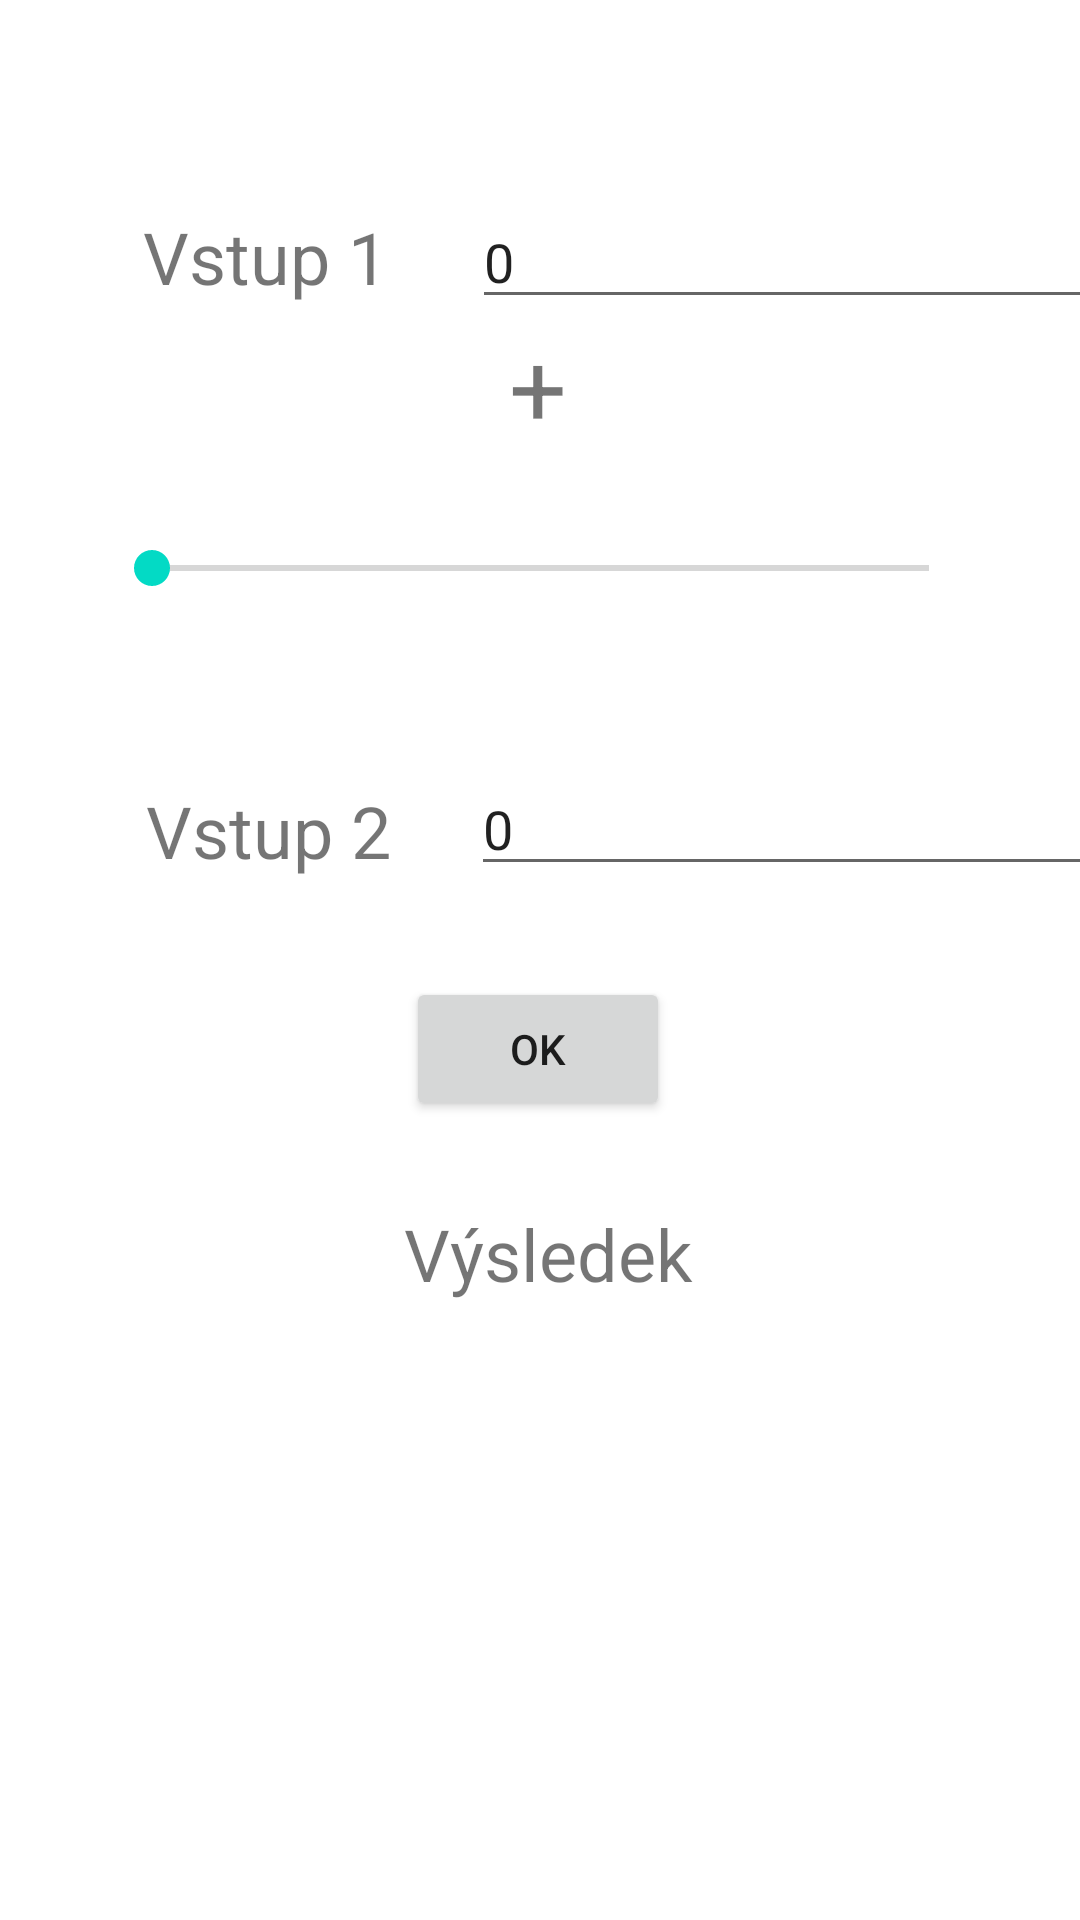

Reconstruct the res/layout file that produces this screen, plus the resources it refers to.
<!-- AndroidManifest.xml: application theme Theme.Skola -->
<!-- res/layout/cvickalk.xml -->
<?xml version="1.0" encoding="utf-8"?>
<androidx.constraintlayout.widget.ConstraintLayout xmlns:android="http://schemas.android.com/apk/res/android"
    xmlns:app="http://schemas.android.com/apk/res-auto"
    xmlns:tools="http://schemas.android.com/tools"
    android:layout_width="match_parent"
    android:layout_height="match_parent">

    <EditText
        android:id="@+id/etA"
        android:layout_width="wrap_content"
        android:layout_height="wrap_content"
        android:layout_marginTop="80dp"
        android:layout_marginBottom="15dp"
        android:ems="10"
        android:inputType="number"
        android:text="0"
        app:layout_constraintBottom_toTopOf="@+id/operator"
        app:layout_constraintEnd_toEndOf="parent"
        app:layout_constraintHorizontal_bias="0.545"
        app:layout_constraintStart_toEndOf="@+id/textView6"
        app:layout_constraintTop_toTopOf="parent" />

    <TextView
        android:id="@+id/textView7"
        android:layout_width="153dp"
        android:layout_height="48dp"
        android:layout_marginTop="80dp"
        android:layout_marginBottom="15dp"
        android:gravity="center"
        android:text="Vstup 1"
        android:textSize="24sp"
        app:layout_constraintBottom_toTopOf="@+id/operator"
        app:layout_constraintEnd_toEndOf="parent"
        app:layout_constraintHorizontal_bias="0.058"
        app:layout_constraintStart_toStartOf="parent"
        app:layout_constraintTop_toTopOf="parent" />

    <EditText
        android:id="@+id/etB"
        android:layout_width="wrap_content"
        android:layout_height="wrap_content"
        android:layout_marginTop="40dp"
        android:ems="10"
        android:inputType="number"
        android:text="0"
        app:layout_constraintBottom_toBottomOf="parent"
        app:layout_constraintEnd_toEndOf="parent"
        app:layout_constraintHorizontal_bias="0.575"
        app:layout_constraintStart_toEndOf="@+id/textView6"
        app:layout_constraintTop_toBottomOf="@+id/sbO"
        app:layout_constraintVertical_bias="0.011" />

    <TextView
        android:id="@+id/textView6"
        android:layout_width="153dp"
        android:layout_height="48dp"
        android:layout_marginTop="40dp"
        android:gravity="center"
        android:text="Vstup 2"
        android:textSize="24sp"
        app:layout_constraintBottom_toBottomOf="parent"
        app:layout_constraintEnd_toEndOf="parent"
        app:layout_constraintHorizontal_bias="0.062"
        app:layout_constraintStart_toStartOf="parent"
        app:layout_constraintTop_toBottomOf="@+id/sbO"
        app:layout_constraintVertical_bias="0.009" />

    <SeekBar
        android:id="@+id/sbO"
        android:layout_width="291dp"
        android:layout_height="41dp"
        android:max="3"
        app:layout_constraintBottom_toBottomOf="parent"
        app:layout_constraintEnd_toEndOf="parent"
        app:layout_constraintStart_toStartOf="parent"
        app:layout_constraintTop_toTopOf="parent"
        app:layout_constraintVertical_bias="0.282" />

    <TextView
        android:id="@+id/operator"
        android:layout_width="wrap_content"
        android:layout_height="wrap_content"
        android:layout_marginBottom="10dp"
        android:text="+"
        android:textSize="34sp"
        app:layout_constraintBottom_toTopOf="@+id/sbO"
        app:layout_constraintEnd_toEndOf="parent"
        app:layout_constraintHorizontal_bias="0.498"
        app:layout_constraintStart_toStartOf="parent"
        app:layout_constraintTop_toTopOf="parent"
        app:layout_constraintVertical_bias="0.932" />

    <Button
        android:id="@+id/button23"
        android:layout_width="wrap_content"
        android:layout_height="wrap_content"
        android:layout_marginTop="100dp"
        android:onClick="calculate"
        android:text="Ok"
        app:layout_constraintBottom_toBottomOf="parent"
        app:layout_constraintEnd_toEndOf="parent"
        app:layout_constraintHorizontal_bias="0.498"
        app:layout_constraintStart_toStartOf="parent"
        app:layout_constraintTop_toBottomOf="@+id/sbO"
        app:layout_constraintVertical_bias="0.056" />

    <TextView
        android:id="@+id/tvRes"
        android:layout_width="wrap_content"
        android:layout_height="wrap_content"
        android:layout_marginTop="20dp"
        android:text="Výsledek"
        android:textSize="24sp"
        app:layout_constraintBottom_toBottomOf="parent"
        app:layout_constraintEnd_toEndOf="parent"
        app:layout_constraintHorizontal_bias="0.511"
        app:layout_constraintStart_toStartOf="parent"
        app:layout_constraintTop_toBottomOf="@+id/button23"
        app:layout_constraintVertical_bias="0.037" />
</androidx.constraintlayout.widget.ConstraintLayout>
<!-- resources referenced by this layout -->
<resources>
  <style name="Theme.Skola" parent="Theme.MaterialComponents.DayNight.DarkActionBar">
          
          <item name="colorPrimary">@color/purple_500</item>
          <item name="colorPrimaryVariant">@color/purple_700</item>
          <item name="colorOnPrimary">@color/white</item>
          
          <item name="colorSecondary">@color/teal_200</item>
          <item name="colorSecondaryVariant">@color/teal_700</item>
          <item name="colorOnSecondary">@color/black</item>
          
          <item name="android:statusBarColor">?attr/colorPrimaryVariant</item>
          
      </style>
  <!-- not gathered from this repository: default colours our renderer supplied (Android Studio template values) -->
  <color name="purple_500">#FF6200EE</color>
  <color name="purple_700">#FF3700B3</color>
  <color name="teal_200">#FF03DAC5</color>
  <color name="teal_700">#FF018786</color>
  <color name="black">#FF000000</color>
  <color name="white">#FFFFFFFF</color>
</resources>
